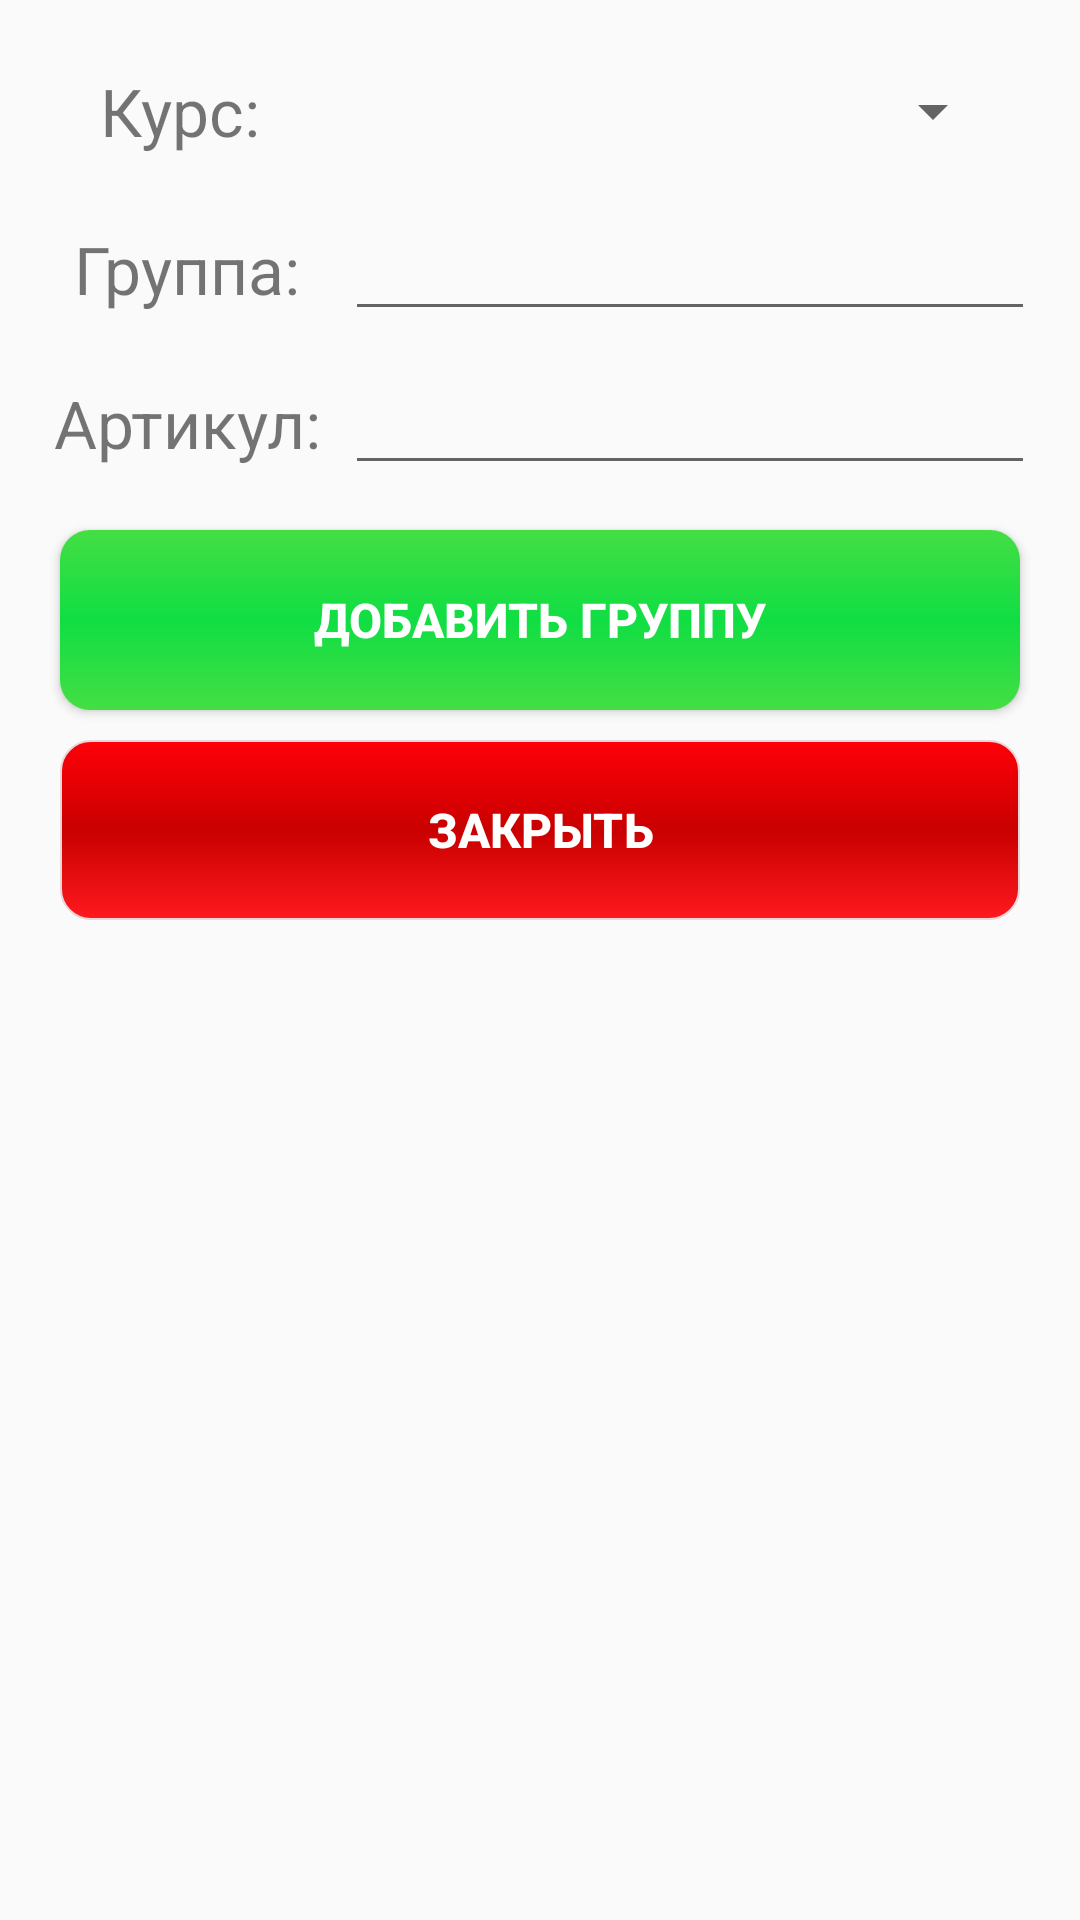

Here is an Android app screen rendered from its layout file. Give the layout XML and the strings, colors and styles it references.
<!-- AndroidManifest.xml: application theme AppTheme -->
<!-- res/layout/activity_add_group.xml -->
<?xml version="1.0" encoding="utf-8"?>
<LinearLayout xmlns:android="http://schemas.android.com/apk/res/android"
    xmlns:app="http://schemas.android.com/apk/res-auto"
    xmlns:tools="http://schemas.android.com/tools"
    android:layout_width="match_parent"
    android:orientation="vertical"
    android:layout_weight="1"
    android:layout_height="wrap_content"
    android:padding="10dp"
    tools:context="spevakov.ejournal.activity.AddGroup">

    <LinearLayout
        android:layout_width="match_parent"
        android:layout_height="wrap_content"
        android:padding="5dp"
        android:orientation="horizontal">
        <TextView
            android:layout_width="95dp"
            android:layout_height="wrap_content"
            android:textSize="22dp"
            android:layout_gravity="center"
            android:gravity="center"
            android:text="Курс: " />

        <Spinner
            android:layout_margin="10dp"
            android:id="@+id/spinnerCourse"
            android:textAlignment="center"
            android:layout_weight="1"
            android:layout_width="match_parent"
            android:layout_height="wrap_content" />
    </LinearLayout>

    <LinearLayout
        android:layout_width="match_parent"
        android:layout_height="wrap_content"
        android:padding="5dp"
        android:orientation="horizontal">
        <TextView
            android:layout_width="100dp"
            android:layout_height="wrap_content"
            android:textSize="22dp"
            android:gravity="center"
            android:text="Группа: " />

        <EditText
            android:id="@+id/etGroup"
            android:inputType="textCapCharacters"
            android:textAlignment="center"
            android:layout_weight="1"
            android:layout_width="match_parent"
            android:layout_height="wrap_content" />
    </LinearLayout>

    <LinearLayout
        android:layout_width="match_parent"
        android:layout_height="wrap_content"
        android:padding="5dp"
        android:orientation="horizontal">
        <TextView
            android:layout_width="100dp"
            android:layout_height="wrap_content"
            android:textSize="22dp"
            android:gravity="center"
            android:text="Артикул: " />

        <EditText
            android:id="@+id/etGroupEng"
            android:textAlignment="center"
            android:inputType="textCapCharacters"
            android:layout_weight="1"
            android:layout_width="match_parent"
            android:layout_height="wrap_content"
            android:digits="ABCDEFGHIJKLMNOPQRSTUVWXYZ 0123456789"
            android:imeActionLabel="Done"
            android:imeOptions="actionDone"
            android:singleLine="true"/>

    </LinearLayout>


    <Button
    android:id="@+id/btnAddGroup"
    android:layout_height="60dp"
    android:layout_marginLeft="10dp"
    android:layout_marginRight="10dp"
    android:layout_marginTop="10dp"
    android:layout_width="match_parent"
    android:background="@drawable/btn_yes"
    android:textColor="@color/colorButtonText"
    android:textStyle="bold"
    android:textSize="16sp"
    android:text="Добавить группу" />

    <Button
        android:id="@+id/btnCloseAG"
        android:layout_height="60dp"
        android:layout_marginLeft="10dp"
        android:layout_marginRight="10dp"
        android:layout_marginTop="10dp"
        android:layout_width="match_parent"
        android:background="@drawable/btn_no"
        android:textColor="@color/colorButtonText"
        android:textStyle="bold"
        android:textSize="16sp"
        android:text="Закрыть" />
</LinearLayout>
<!-- resources referenced by this layout -->
<resources>
  <color name="colorButtonText">#ffffff</color>
  <!-- drawable btn_no (drawable) -->
  <?xml version="1.0" encoding="utf-8"?>
  <selector xmlns:android="http://schemas.android.com/apk/res/android">
      <item android:drawable="@drawable/btn_no_pressed" android:state_pressed="true" />
      <item android:drawable="@drawable/btn_no_normal" />
  </selector>
  <!-- drawable btn_yes (drawable) -->
  <?xml version="1.0" encoding="utf-8"?>
  <selector xmlns:android="http://schemas.android.com/apk/res/android">
      <item android:drawable="@drawable/btn_yes_pressed" android:state_pressed="true" />
      <item android:drawable="@drawable/btn_yes_normal" />
  </selector>
  <style name="AppTheme" parent="Theme.AppCompat.Light.NoActionBar">
          
          <item name="colorPrimary">@color/colorPrimary</item>
          <item name="colorPrimaryDark">@color/colorPrimaryDark</item>
          <item name="colorAccent">@color/colorAccent</item>
      </style>
  <!-- drawable btn_no_pressed (drawable) -->
  <?xml version="1.0" encoding="utf-8"?>
  <shape xmlns:android="http://schemas.android.com/apk/res/android" android:shape="rectangle" >
      <corners android:radius="30px" />
      <gradient
          android:angle="90"
          android:startColor="#de383d"
          android:centerColor="@color/colorBad"
          android:endColor="#d6464b"
          android:type="linear" />
      <padding
          android:bottom="7px"
          android:left="12px"
          android:right="12px"
          android:top="7px" />
      <stroke
          android:width="2px"
          android:color="#e9d7d8" />
  </shape>
  <!-- drawable btn_no_normal (drawable) -->
  <?xml version="1.0" encoding="utf-8"?>
  <shape xmlns:android="http://schemas.android.com/apk/res/android" android:shape="rectangle" >
      <corners android:radius="30px" />
      <gradient
          android:angle="90"
          android:startColor="#e6ff0007"
          android:centerColor="#c90000"
          android:endColor="#ff0009"
          android:type="linear" />
      <padding
          android:bottom="7px"
          android:left="12px"
          android:right="12px"
          android:top="7px" />
      <stroke
          android:width="2px"
          android:color="#e9d7d8" />
  </shape>
  <!-- drawable btn_yes_pressed (drawable) -->
  <?xml version="1.0" encoding="utf-8"?>
  <shape xmlns:android="http://schemas.android.com/apk/res/android" android:shape="rectangle" >
      <corners android:radius="30px" />
      <gradient
          android:angle="90"
          android:startColor="#79e172"
          android:centerColor="@color/colorGood"
          android:endColor="#62d75a"
          android:type="linear" />
      <padding
          android:bottom="7px"
          android:left="12px"
          android:right="12px"
          android:top="7px" />
      <stroke
          android:width="2px"
          android:color="#e9d7d8" />
  </shape>
  <!-- drawable btn_yes_normal (drawable) -->
  <?xml version="1.0" encoding="utf-8"?>
  <shape xmlns:android="http://schemas.android.com/apk/res/android" android:shape="rectangle" >
      <corners android:radius="30px" />
      <gradient
          android:angle="90"
          android:startColor="#44de44"
          android:centerColor="#10de43"
          android:endColor="#44de44"
          android:type="linear" />
      <padding
          android:bottom="7px"
          android:left="12px"
          android:right="12px"
          android:top="7px" />
  
  </shape>
  <color name="colorPrimary">#26317c</color>
  <color name="colorPrimaryDark">#171e48</color>
  <color name="colorAccent">#2ed1b3</color>
  <color name="colorBad">#e45858</color>
  <color name="colorGood">#6bd66b</color>
</resources>
